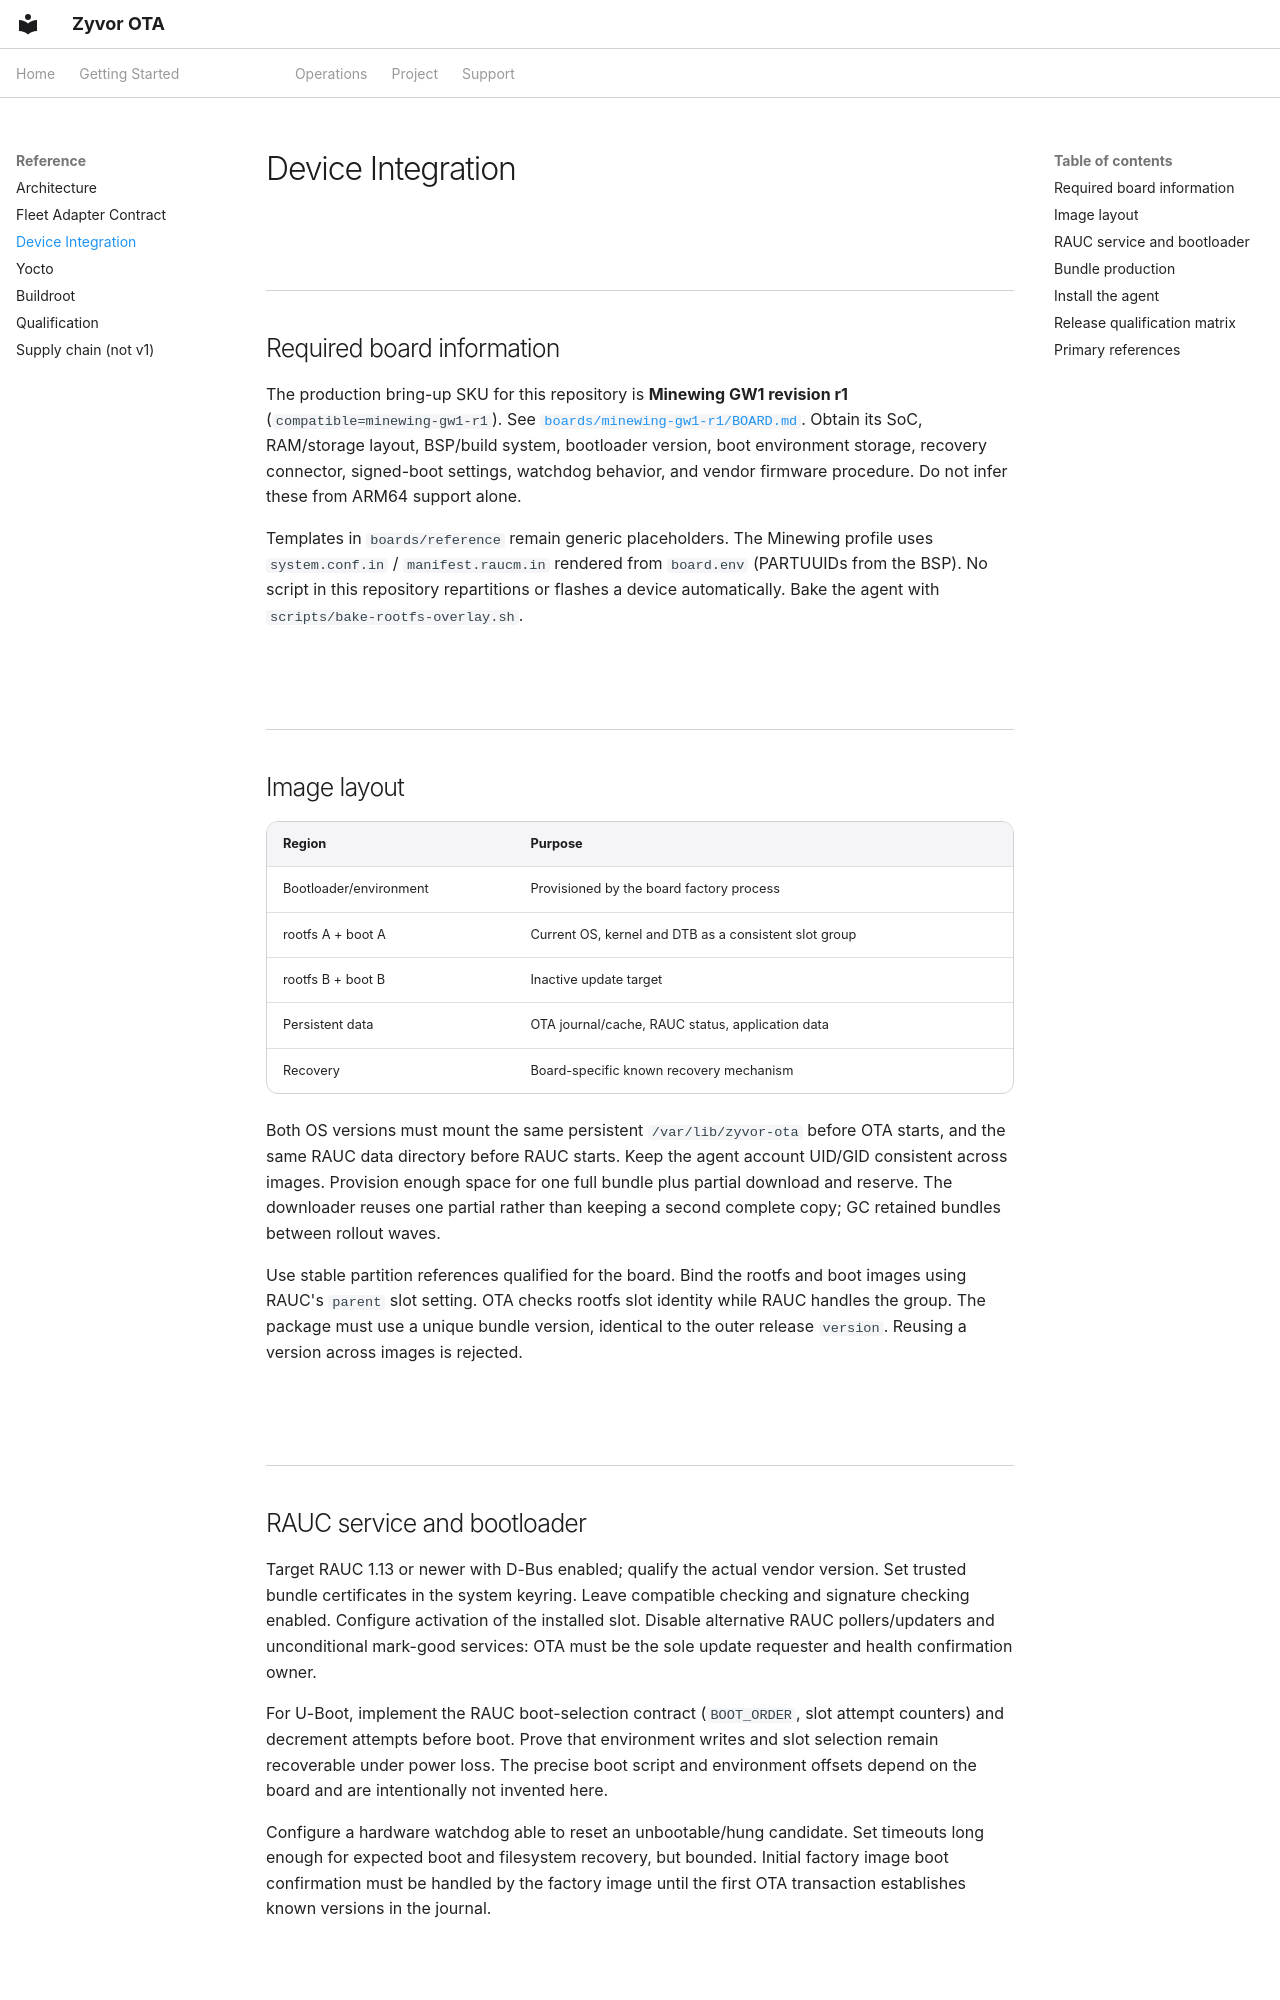

repository: zyvorai/ota · page: DEVICE-INTEGRATION/index.html · generator: mkdocs

---
hero:
  eyebrow: DEVICE INTEGRATION
  title: RAUC board integration and qualification
---

## Required board information

The production bring-up SKU for this repository is **Minewing GW1 revision r1**
(`compatible=minewing-gw1-r1`). See [`boards/minewing-gw1-r1/BOARD.md`](https://github.com/zyvorai/ota/blob/main/boards/minewing-gw1-r1/BOARD.md).
Obtain its SoC, RAM/storage layout, BSP/build system, bootloader version, boot
environment storage, recovery connector, signed-boot settings, watchdog behavior,
and vendor firmware procedure. Do not infer these from ARM64 support alone.

Templates in `boards/reference` remain generic placeholders. The Minewing profile
uses `system.conf.in` / `manifest.raucm.in` rendered from `board.env` (PARTUUIDs
from the BSP). No script in this repository repartitions or flashes a device
automatically. Bake the agent with `scripts/bake-rootfs-overlay.sh`.

## Image layout

| Region | Purpose |
|---|---|
| Bootloader/environment | Provisioned by the board factory process |
| rootfs A + boot A | Current OS, kernel and DTB as a consistent slot group |
| rootfs B + boot B | Inactive update target |
| Persistent data | OTA journal/cache, RAUC status, application data |
| Recovery | Board-specific known recovery mechanism |

Both OS versions must mount the same persistent `/var/lib/zyvor-ota` before OTA
starts, and the same RAUC data directory before RAUC starts. Keep the agent account
UID/GID consistent across images. Provision enough space for one full bundle plus
partial download and reserve. The downloader reuses one partial rather than
keeping a second complete copy; GC retained bundles between rollout waves.

Use stable partition references qualified for the board. Bind the rootfs and boot
images using RAUC's `parent` slot setting. OTA checks rootfs slot identity while
RAUC handles the group. The package must use a unique bundle version, identical
to the outer release `version`. Reusing a version across images is rejected.
